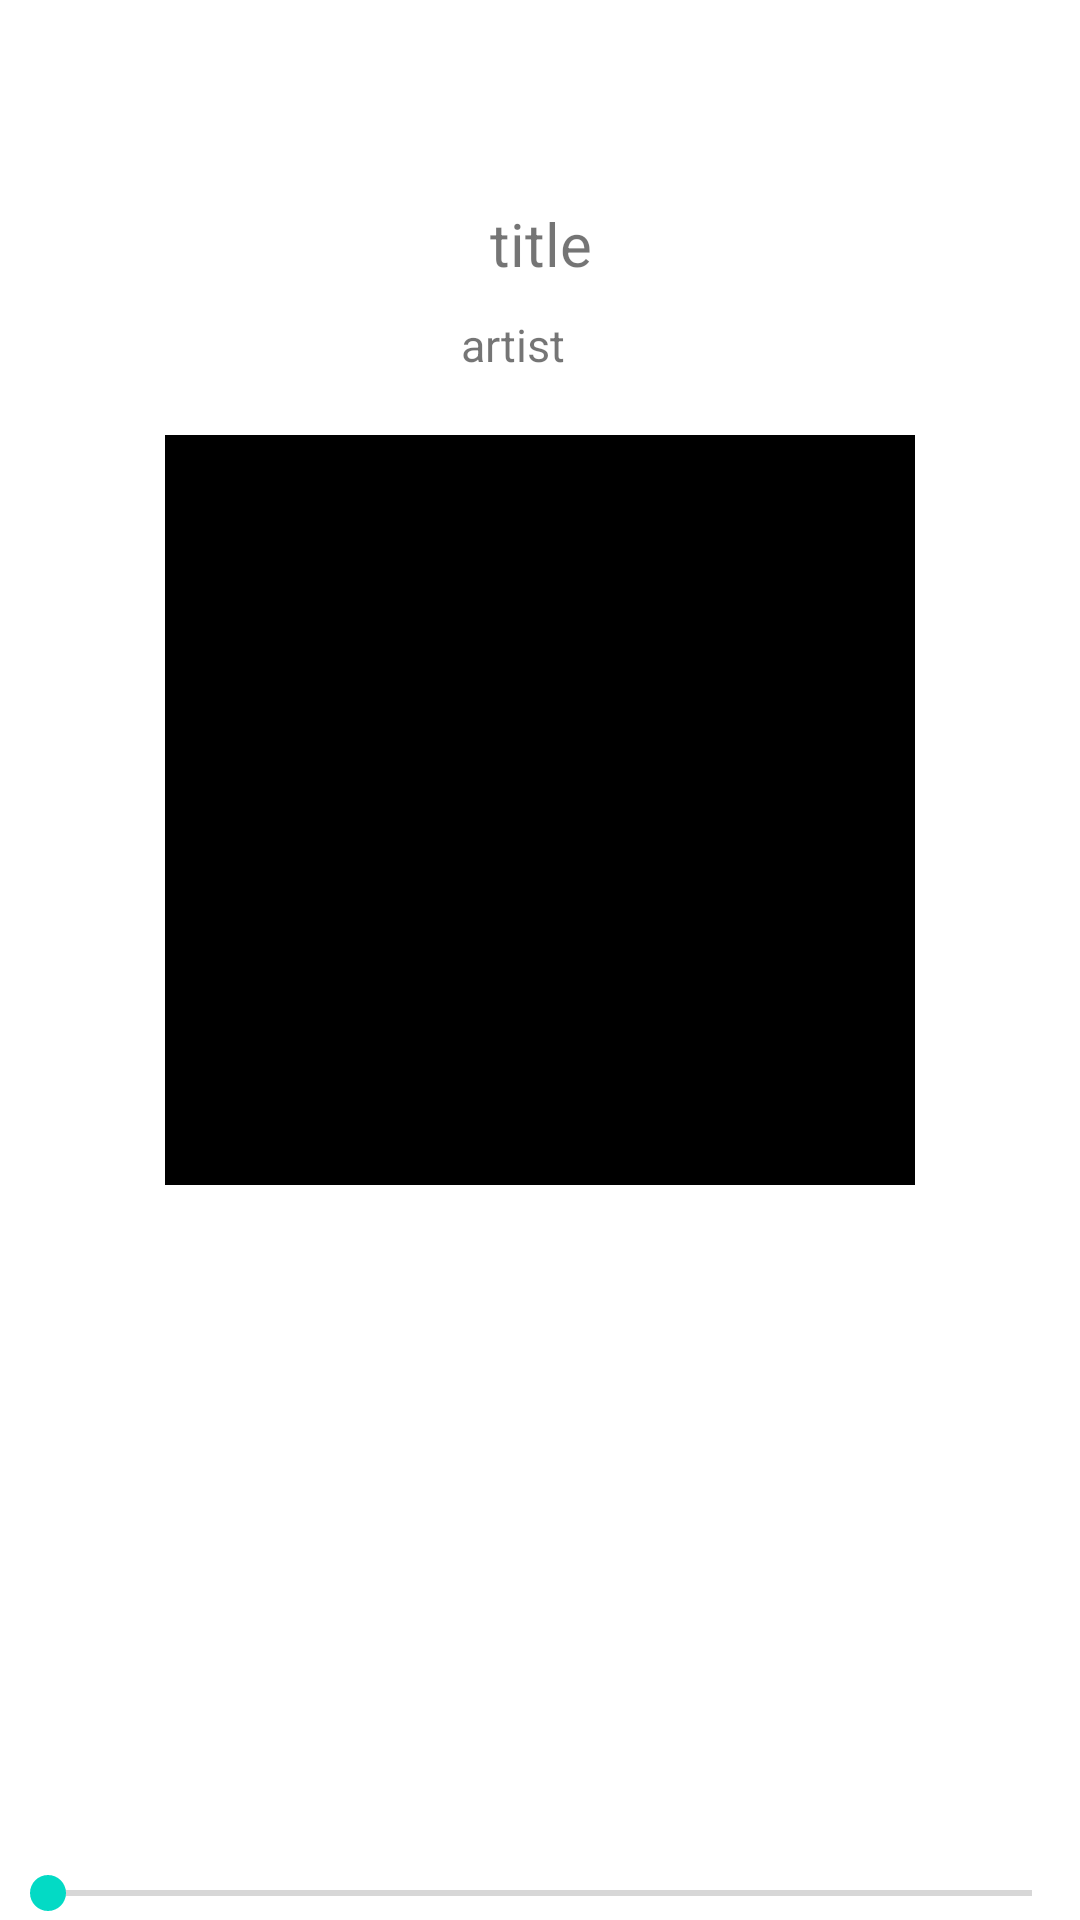

Layout XML and referenced resources for this Android screen:
<!-- AndroidManifest.xml: application theme Theme.FloClone -->
<!-- res/layout/activity_song.xml -->
<?xml version="1.0" encoding="utf-8"?>
<androidx.constraintlayout.widget.ConstraintLayout xmlns:android="http://schemas.android.com/apk/res/android"
    xmlns:app="http://schemas.android.com/apk/res-auto"
    xmlns:tools="http://schemas.android.com/tools"
    android:layout_width="match_parent"
    android:layout_height="match_parent"
    tools:context=".SongActivity">


    <TextView
        android:id="@+id/songNameTextView"
        android:layout_width="wrap_content"
        android:layout_height="wrap_content"
        android:text="title"
        android:textSize="20sp"
        app:layout_constraintBottom_toTopOf="@+id/linearLayout"
        app:layout_constraintEnd_toEndOf="@+id/linearLayout"
        app:layout_constraintStart_toStartOf="@+id/linearLayout"
        android:layout_marginBottom="10dp"/>

    <LinearLayout
        android:id="@+id/linearLayout"
        android:layout_width="wrap_content"
        android:layout_height="wrap_content"
        app:layout_constraintBottom_toTopOf="@+id/imageView"
        app:layout_constraintEnd_toEndOf="@+id/imageView"
        app:layout_constraintStart_toStartOf="@id/imageView"
        android:layout_marginBottom="20dp">

        <TextView
            android:id="@+id/artistTextView"
            android:layout_width="wrap_content"
            android:layout_height="wrap_content"
            android:text="artist"
            android:textSize="15sp"
            android:gravity="center"
            />

        <ImageView
            android:layout_width="18dp"
            android:layout_height="18dp"
            android:src="@drawable/btn_main_arrow_more" />

    </LinearLayout>

    <ImageView
        android:id="@+id/imageView"
        android:layout_width="250dp"
        android:layout_height="250dp"
        android:layout_marginBottom="100dp"
        android:src="@color/black"
        app:layout_constraintBottom_toBottomOf="parent"
        app:layout_constraintEnd_toEndOf="parent"
        app:layout_constraintStart_toStartOf="parent"
        app:layout_constraintTop_toTopOf="parent" />

    <SeekBar
        android:id="@+id/seekBar"
        android:layout_width="match_parent"
        android:layout_height="wrap_content"
        app:layout_constraintBottom_toBottomOf="parent" />

    <LinearLayout
        android:layout_width="wrap_content"
        android:layout_height="wrap_content">


    </LinearLayout>

    <LinearLayout
        android:layout_width="wrap_content"
        android:layout_height="wrap_content">


    </LinearLayout>


</androidx.constraintlayout.widget.ConstraintLayout>
<!-- resources referenced by this layout -->
<resources>
  <color name="black">#FF000000</color>
  <style name="Theme.FloClone" parent="Theme.MaterialComponents.DayNight.DarkActionBar">
          
          <item name="colorPrimary">@color/purple_500</item>
          <item name="colorPrimaryVariant">@color/purple_700</item>
          <item name="colorOnPrimary">@color/white</item>
          
          <item name="colorSecondary">@color/teal_200</item>
          <item name="colorSecondaryVariant">@color/teal_700</item>
          <item name="colorOnSecondary">@color/black</item>
          
          <item name="android:statusBarColor">?attr/colorPrimaryVariant</item>
          
          <item name="windowNoTitle">true</item>
      </style>
  <color name="purple_500">#FF6200EE</color>
  <color name="purple_700">#FF3700B3</color>
  <color name="white">#FFFFFFFF</color>
  <color name="teal_200">#FF03DAC5</color>
  <color name="teal_700">#FF018786</color>
</resources>
